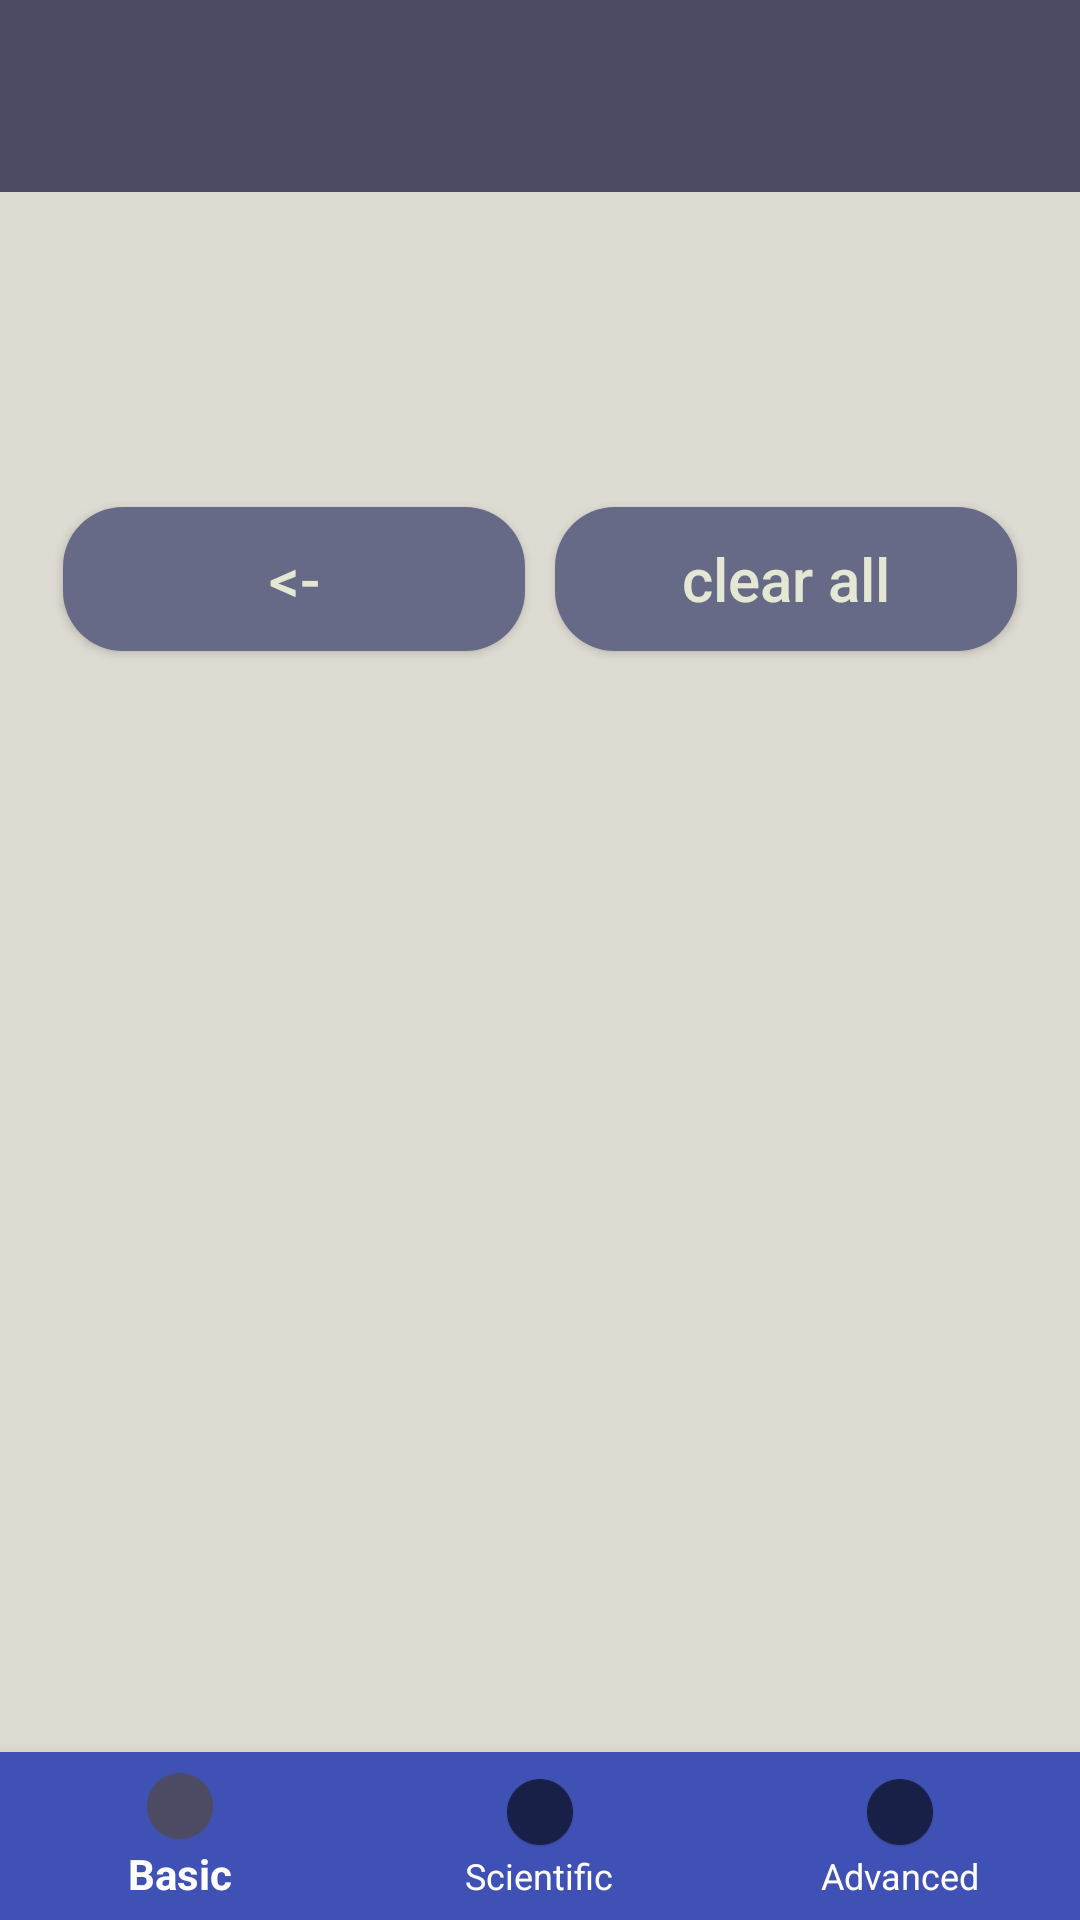

Reconstruct the res/layout file that produces this screen, plus the resources it refers to.
<!-- AndroidManifest.xml: activity theme AppTheme.NoActionBar -->
<!-- res/layout/activity_main.xml -->
<?xml version="1.0" encoding="utf-8"?>
<RelativeLayout xmlns:android="http://schemas.android.com/apk/res/android"
    xmlns:app="http://schemas.android.com/apk/res-auto"
    xmlns:tools="http://schemas.android.com/tools"
    android:id="@+id/main_content"
    android:layout_width="match_parent"
    android:layout_height="match_parent"
    android:fitsSystemWindows="true"
    tools:context="com.example.megha.scientificcalculator.MainActivity"
    android:background="@color/colorScreen">

    <android.support.design.widget.AppBarLayout
        android:id="@+id/appbar"
        android:layout_width="match_parent"
        android:layout_height="wrap_content"
        android:paddingTop="@dimen/appbar_padding_top"
        android:theme="@style/AppTheme.AppBarOverlay">

        <android.support.v7.widget.Toolbar
            android:id="@+id/toolbar"
            android:layout_width="match_parent"
            android:layout_height="?attr/actionBarSize"
            android:background="?attr/colorPrimary"
            app:layout_scrollFlags="scroll|enterAlways"
            app:popupTheme="@style/AppTheme.PopupOverlay">

        </android.support.v7.widget.Toolbar>

    </android.support.design.widget.AppBarLayout>

    <TextView
        android:id="@+id/mainActivityTextView"
        android:layout_width="match_parent"
        android:layout_height="@dimen/text_view_height"
        android:layout_marginLeft="@dimen/text_view_left_margin"
        android:layout_marginRight="@dimen/text_view_right_margin"
        android:textSize="@dimen/text_view_title_size"
        android:layout_below="@id/appbar"/>

    <LinearLayout
        android:id="@+id/action_buttons_linearlayout"
        android:layout_width="match_parent"
        android:layout_height="wrap_content"
        android:orientation="horizontal"
        android:paddingLeft="@dimen/activity_horizontal_margin"
        android:paddingRight="@dimen/activity_horizontal_margin"
        android:layout_below="@id/mainActivityTextView">

        <Button
            android:id="@+id/clearRightButton"
            android:text="@string/clear"
            style="@style/rounded_button"
            android:onClick="backClicked"/>

        <Button
            android:id="@+id/clearAllButton"
            android:text="@string/clearAll"
            style="@style/rounded_button"
            android:onClick="clearAllClicked"/>

    </LinearLayout>

    <android.support.design.widget.BottomNavigationView
        android:id="@+id/bottom_navigation"
        android:layout_width="match_parent"
        android:layout_height="wrap_content"
        android:layout_alignParentBottom="true"
        app:itemBackground="@color/colorPrimary"
        app:itemTextColor="@color/white"
        app:menu="@menu/bottom_navigation_main" />

    <android.support.v4.view.ViewPager
        android:id="@+id/container"
        android:layout_below="@id/action_buttons_linearlayout"
        android:layout_above="@id/bottom_navigation"
        android:layout_width="match_parent"
        android:layout_height="match_parent"
        android:paddingBottom="@dimen/activity_vertical_margin"
        android:paddingLeft="@dimen/activity_horizontal_margin"
        android:paddingRight="@dimen/activity_horizontal_margin"
        android:paddingTop="@dimen/activity_vertical_margin"
        app:layout_behavior="@string/appbar_scrolling_view_behavior" />

</RelativeLayout>
<!-- resources referenced by this layout -->
<resources>
  <color name="colorPrimary">#3F51B5</color>
  <color name="colorScreen">#DEDBD2</color>
  <color name="white">#ffffff</color>
  <dimen name="activity_horizontal_margin">16dp</dimen>
  <dimen name="activity_vertical_margin">16dp</dimen>
  <dimen name="appbar_padding_top">8dp</dimen>
  <dimen name="text_view_height">100dp</dimen>
  <dimen name="text_view_left_margin">10dp</dimen>
  <dimen name="text_view_right_margin">10dp</dimen>
  <dimen name="text_view_title_size">30dp</dimen>
  <string name="clear">&lt;-</string>
  <string name="clearAll">clear all</string>
  <style name="AppTheme.AppBarOverlay" parent="ThemeOverlay.AppCompat.Dark.ActionBar" />
  <style name="AppTheme.PopupOverlay" parent="ThemeOverlay.AppCompat.Light" />
  <style name="rounded_button">
          <item name="android:layout_width"> 0dp </item>
          <item name="android:layout_weight"> 1 </item>
          <item name="android:layout_height"> wrap_content </item>
          <item name="android:textColor"> @color/colorButtonText </item>
          <item name="android:gravity"> center </item>
          <item name="android:layout_margin"> @dimen/margin </item>
          <item name="android:textSize"> @dimen/button_text_size </item>
          <item name="android:textAllCaps"> false </item>
          <item name="android:background"> @drawable/rounded_button </item>
      </style>
  <style name="AppTheme.NoActionBar">
          <item name="windowActionBar">false</item>
          <item name="windowNoTitle">true</item>
      </style>
  <color name="colorButtonText">#E3E7D3</color>
  <dimen name="margin">5dp</dimen>
  <dimen name="button_text_size">20dp</dimen>
  <!-- drawable rounded_button (drawable) -->
  <?xml version="1.0" encoding="utf-8"?>
  <shape xmlns:android="http://schemas.android.com/apk/res/android"
      android:shape="rectangle">
  
      <corners android:radius="20dp"/>
      <solid android:color="@color/color_button"/>
      <padding
          android:bottom="5dp"
          android:left="10dp"
          android:right="10dp"
          android:top="5dp"/>
  
  </shape>
  <color name="color_button">#666A86</color>
</resources>
